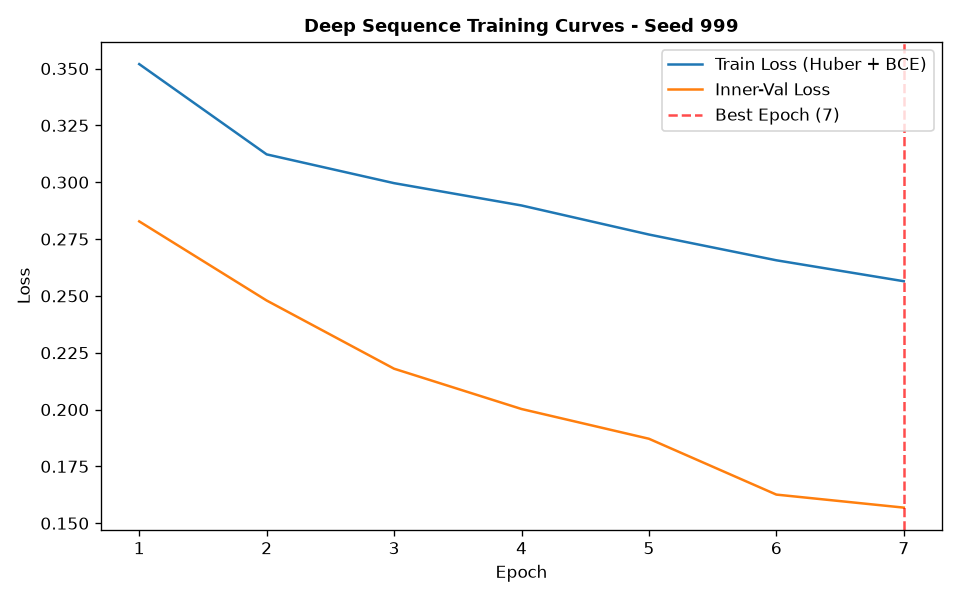

The file beside this chart, header and first rows:
epoch, train_loss, train_ret_loss, train_dir_loss, val_loss, val_ret_loss, val_dir_loss, lr
1, 0.352, 0.002338, 0.6992, 0.2828, 0.001739, 0.5621, 0.001
2, 0.3122, 0.0008184, 0.6229, 0.248, 0.000666, 0.4946, 0.001
3, 0.2996, 0.0004782, 0.5982, 0.218, 0.0005708, 0.4348, 0.001
4, 0.2898, 0.0003847, 0.5788, 0.2002, 0.0004581, 0.3996, 0.001
5, 0.277, 0.0003227, 0.5533, 0.1872, 0.0003924, 0.3735, 0.001
6, 0.2657, 0.0002731, 0.5308, 0.1626, 0.0003441, 0.3245, 0.001
7, 0.2564, 0.0002576, 0.5124, 0.1569, 0.0002691, 0.3132, 0.001
